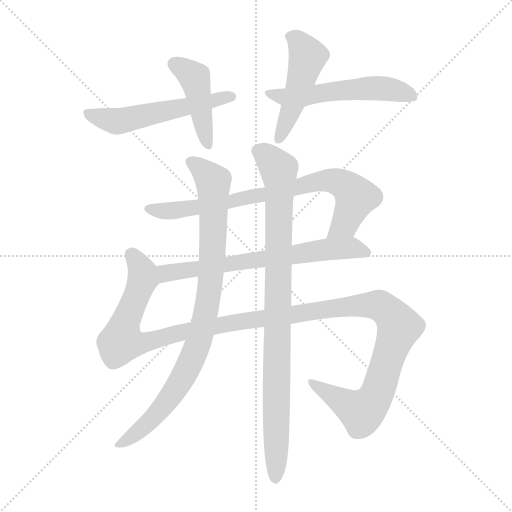
t = 0.00 s
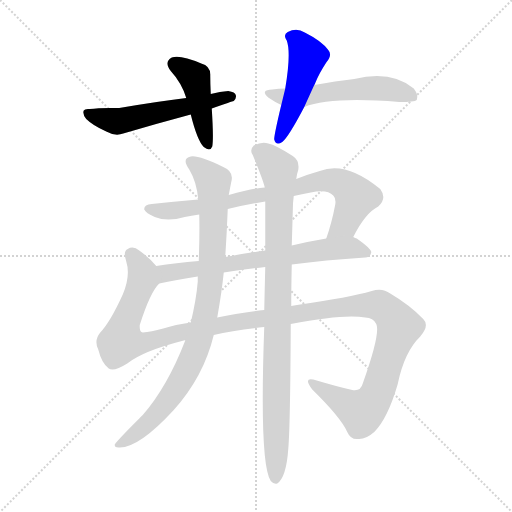
t = 1.60 s
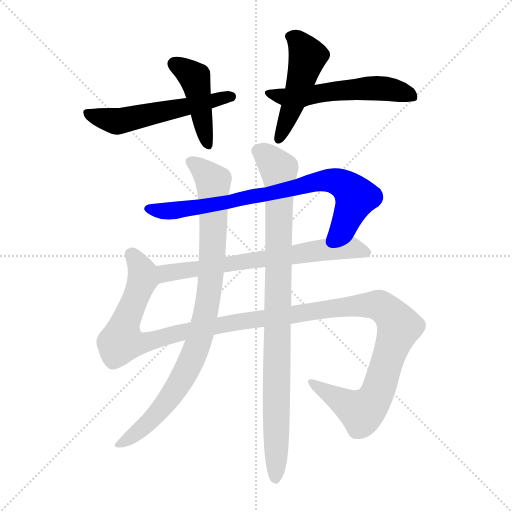
t = 3.19 s
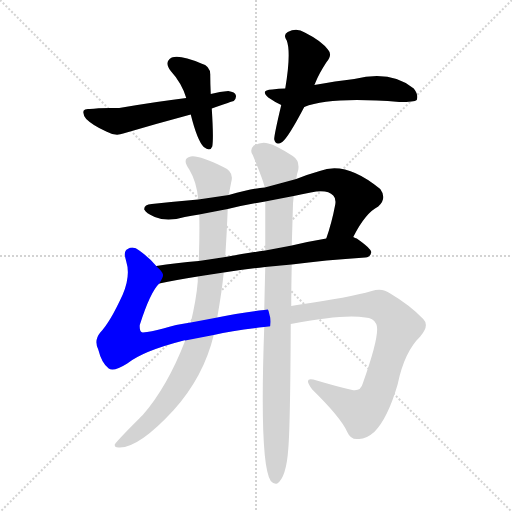
t = 4.79 s
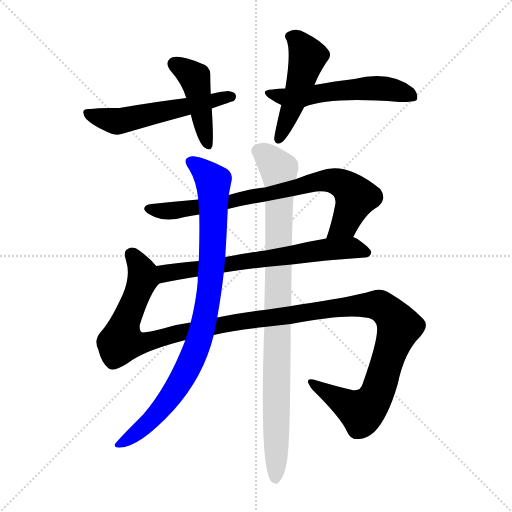
t = 6.39 s
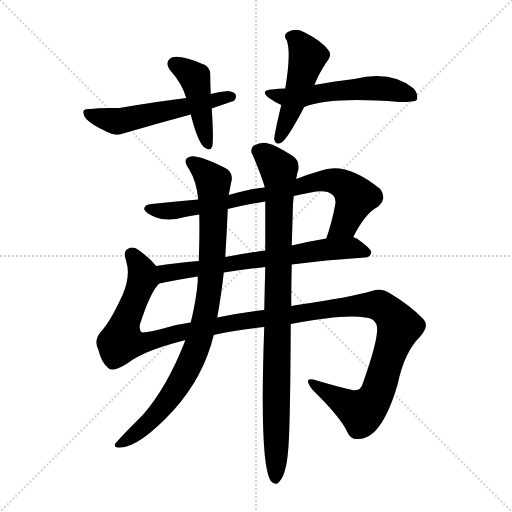
t = 7.99 s

The animated SVG that drew these frames (rendered in a browser with its animation timeline set to each time). Animation: 9 CSS @keyframes rules; one cycle of 7.99 s.

<svg version="1.1" viewBox="0 0 1024 1024" xmlns="http://www.w3.org/2000/svg">
  <g stroke="lightgray" stroke-dasharray="1,1" stroke-width="1" transform="scale(4, 4)">
    <line x1="0" y1="0" x2="256" y2="256"></line>
    <line x1="256" y1="0" x2="0" y2="256"></line>
    <line x1="128" y1="0" x2="128" y2="256"></line>
    <line x1="0" y1="128" x2="256" y2="128"></line>
  </g>
<g transform="scale(1, -1) translate(0, -900)">
   <style type="text/css">
    @keyframes keyframes0 {
      from {
       stroke: blue;
       stroke-dashoffset: 440;
       stroke-width: 128;
       }
       59% {
       animation-timing-function: step-end;
       stroke: blue;
       stroke-dashoffset: 0;
       stroke-width: 128;
       }
       to {
       stroke: black;
       stroke-width: 1024;
       }
       }
       #make-me-a-hanzi-animation-0 {
         animation: keyframes0 0.608073s both;
         animation-delay: 0.000000s;
         animation-timing-function: linear;
       }
    @keyframes keyframes1 {
      from {
       stroke: blue;
       stroke-dashoffset: 551;
       stroke-width: 128;
       }
       64% {
       animation-timing-function: step-end;
       stroke: blue;
       stroke-dashoffset: 0;
       stroke-width: 128;
       }
       to {
       stroke: black;
       stroke-width: 1024;
       }
       }
       #make-me-a-hanzi-animation-1 {
         animation: keyframes1 0.698405s both;
         animation-delay: 0.608073s;
         animation-timing-function: linear;
       }
    @keyframes keyframes2 {
      from {
       stroke: blue;
       stroke-dashoffset: 486;
       stroke-width: 128;
       }
       61% {
       animation-timing-function: step-end;
       stroke: blue;
       stroke-dashoffset: 0;
       stroke-width: 128;
       }
       to {
       stroke: black;
       stroke-width: 1024;
       }
       }
       #make-me-a-hanzi-animation-2 {
         animation: keyframes2 0.645508s both;
         animation-delay: 1.306478s;
         animation-timing-function: linear;
       }
    @keyframes keyframes3 {
      from {
       stroke: blue;
       stroke-dashoffset: 551;
       stroke-width: 128;
       }
       64% {
       animation-timing-function: step-end;
       stroke: blue;
       stroke-dashoffset: 0;
       stroke-width: 128;
       }
       to {
       stroke: black;
       stroke-width: 1024;
       }
       }
       #make-me-a-hanzi-animation-3 {
         animation: keyframes3 0.698405s both;
         animation-delay: 1.951986s;
         animation-timing-function: linear;
       }
    @keyframes keyframes4 {
      from {
       stroke: blue;
       stroke-dashoffset: 787;
       stroke-width: 128;
       }
       72% {
       animation-timing-function: step-end;
       stroke: blue;
       stroke-dashoffset: 0;
       stroke-width: 128;
       }
       to {
       stroke: black;
       stroke-width: 1024;
       }
       }
       #make-me-a-hanzi-animation-4 {
         animation: keyframes4 0.890462s both;
         animation-delay: 2.650391s;
         animation-timing-function: linear;
       }
    @keyframes keyframes5 {
      from {
       stroke: blue;
       stroke-dashoffset: 678;
       stroke-width: 128;
       }
       69% {
       animation-timing-function: step-end;
       stroke: blue;
       stroke-dashoffset: 0;
       stroke-width: 128;
       }
       to {
       stroke: black;
       stroke-width: 1024;
       }
       }
       #make-me-a-hanzi-animation-5 {
         animation: keyframes5 0.801758s both;
         animation-delay: 3.540853s;
         animation-timing-function: linear;
       }
    @keyframes keyframes6 {
      from {
       stroke: blue;
       stroke-dashoffset: 1327;
       stroke-width: 128;
       }
       81% {
       animation-timing-function: step-end;
       stroke: blue;
       stroke-dashoffset: 0;
       stroke-width: 128;
       }
       to {
       stroke: black;
       stroke-width: 1024;
       }
       }
       #make-me-a-hanzi-animation-6 {
         animation: keyframes6 1.329915s both;
         animation-delay: 4.342611s;
         animation-timing-function: linear;
       }
    @keyframes keyframes7 {
      from {
       stroke: blue;
       stroke-dashoffset: 902;
       stroke-width: 128;
       }
       75% {
       animation-timing-function: step-end;
       stroke: blue;
       stroke-dashoffset: 0;
       stroke-width: 128;
       }
       to {
       stroke: black;
       stroke-width: 1024;
       }
       }
       #make-me-a-hanzi-animation-7 {
         animation: keyframes7 0.984049s both;
         animation-delay: 5.672526s;
         animation-timing-function: linear;
       }
    @keyframes keyframes8 {
      from {
       stroke: blue;
       stroke-dashoffset: 931;
       stroke-width: 128;
       }
       75% {
       animation-timing-function: step-end;
       stroke: blue;
       stroke-dashoffset: 0;
       stroke-width: 128;
       }
       to {
       stroke: black;
       stroke-width: 1024;
       }
       }
       #make-me-a-hanzi-animation-8 {
         animation: keyframes8 1.007650s both;
         animation-delay: 6.656576s;
         animation-timing-function: linear;
       }
</style>
<path d="M 421.5 712.0 Q 420.5 733.0 420.5 749.0 Q 421.5 768.0 402.5 773.0 Q 360.5 791.0 343.5 785.0 Q 327.5 776.0 341.5 758.0 Q 363.5 734.0 372.5 704.0 L 381.5 671.0 Q 394.5 619.0 407.5 606.0 Q 420.5 596.0 424.5 607.0 Q 427.5 622.0 423.5 683.0 L 421.5 712.0 Z" fill="lightgray"></path> 
<path d="M 423.5 683.0 Q 465.5 698.0 467.5 698.0 Q 473.5 704.0 471.5 710.0 Q 470.5 716.0 456.5 718.0 Q 440.5 717.0 421.5 712.0 L 372.5 704.0 Q 314.5 697.0 238.5 684.0 Q 199.5 685.0 179.5 682.0 Q 169.5 683.0 167.5 679.0 Q 164.5 672.0 172.5 662.0 Q 185.5 649.0 212.5 637.0 Q 230.5 627.0 246.5 633.0 Q 310.5 652.0 381.5 671.0 L 423.5 683.0 Z" fill="lightgray"></path> 
<path d="M 628.5 730.0 Q 629.5 731.0 630.5 734.0 Q 637.5 752.0 652.5 775.0 Q 665.5 790.0 656.5 800.0 Q 643.5 818.0 609.5 835.0 Q 593.5 845.0 575.5 836.0 Q 565.5 830.0 573.5 819.0 Q 582.5 795.0 570.5 723.0 L 562.5 690.0 Q 547.5 627.0 548.5 621.0 Q 551.5 608.0 564.5 616.0 Q 576.5 625.0 608.5 686.0 L 628.5 730.0 Z" fill="lightgray"></path> 
<path d="M 608.5 686.0 Q 660.5 707.0 798.5 696.0 Q 829.5 696.0 833.5 700.0 Q 837.5 710.0 827.5 723.0 Q 782.5 760.0 708.5 742.0 Q 671.5 738.0 628.5 730.0 L 570.5 723.0 Q 557.5 723.0 544.5 721.0 Q 519.5 720.0 536.5 705.0 Q 549.5 696.0 562.5 690.0 C 586.5 678.0 586.5 678.0 608.5 686.0 Z" fill="lightgray"></path> 
<path d="M 706.5 426.0 Q 730.5 474.0 756.5 487.0 Q 774.5 503.0 760.5 522.0 Q 691.5 579.0 639.5 558.0 Q 614.5 551.0 592.5 542.0 L 529.5 525.0 Q 508.5 524.0 457.5 510.0 L 396.5 501.0 Q 350.5 497.0 303.5 492.0 Q 287.5 491.0 288.5 481.0 Q 291.5 474.0 309.5 466.0 Q 334.5 456.0 369.5 466.0 Q 382.5 469.0 398.5 471.0 L 455.5 482.0 Q 492.5 491.0 530.5 497.0 L 587.5 508.0 Q 603.5 512.0 621.5 515.0 Q 654.5 522.0 666.5 509.0 Q 672.5 503.0 670.5 491.0 Q 663.5 454.0 652.5 423.0 C 643.5 395.0 692.5 400.0 706.5 426.0 Z" fill="lightgray"></path> 
<path d="M 583.5 371.0 Q 649.5 380.0 730.5 385.0 Q 740.5 386.0 742.5 395.0 Q 743.5 402.0 713.5 423.0 Q 710.5 424.0 706.5 426.0 C 697.5 431.0 682.5 428.0 652.5 423.0 Q 616.5 417.0 583.5 409.0 L 530.5 399.0 Q 488.5 393.0 450.5 386.0 L 397.5 378.0 Q 351.5 374.0 312.5 368.0 C 282.5 364.0 289.5 327.0 318.5 333.0 Q 351.5 340.0 395.5 347.0 L 447.5 355.0 Q 484.5 361.0 530.5 366.0 L 583.5 371.0 Z" fill="lightgray"></path> 
<path d="M 581.5 252.0 Q 689.5 273.0 730.5 265.0 Q 746.5 265.0 752.5 252.0 Q 761.5 234.0 725.5 133.0 Q 721.5 117.0 704.5 120.0 Q 673.5 127.0 633.5 139.0 Q 603.5 149.0 624.5 121.0 Q 682.5 64.0 694.5 36.0 Q 701.5 20.0 716.5 22.0 Q 731.5 21.0 748.5 36.0 Q 775.5 63.0 795.5 132.0 Q 808.5 196.0 840.5 227.0 Q 859.5 249.0 846.5 262.0 Q 819.5 290.0 780.5 313.0 Q 764.5 325.0 743.5 318.0 Q 697.5 305.0 600.5 291.0 Q 590.5 290.0 582.5 288.0 L 528.5 280.0 Q 476.5 274.0 434.5 265.0 L 381.5 255.0 Q 350.5 251.0 326.5 243.0 Q 301.5 236.0 285.5 235.0 Q 278.5 236.0 279.5 250.0 Q 300.5 316.0 318.5 333.0 C 329.5 351.0 329.5 351.0 312.5 368.0 Q 299.5 384.0 278.5 399.0 Q 266.5 409.0 255.5 402.0 Q 245.5 398.0 252.5 377.0 Q 261.5 349.0 245.5 311.0 Q 220.5 256.0 200.5 235.0 Q 187.5 219.0 196.5 201.0 Q 203.5 173.0 217.5 163.0 Q 227.5 156.0 254.5 173.0 Q 285.5 198.0 367.5 219.0 Q 368.5 220.0 370.5 219.0 L 427.5 230.0 Q 467.5 239.0 528.5 246.0 L 581.5 252.0 Z" fill="lightgray"></path> 
<path d="M 457.5 510.0 Q 460.5 526.0 462.5 536.0 Q 468.5 557.0 446.5 566.0 Q 397.5 590.0 381.5 587.0 Q 362.5 583.0 378.5 561.0 Q 393.5 536.0 396.5 501.0 L 398.5 471.0 Q 399.5 434.0 397.5 378.0 L 395.5 347.0 Q 395.5 343.0 395.5 337.0 Q 392.5 300.0 381.5 255.0 L 370.5 219.0 Q 334.5 126.0 285.5 70.0 Q 281.5 67.0 278.5 63.0 Q 233.5 18.0 229.5 11.0 Q 228.5 4.0 239.5 5.0 Q 278.5 5.0 347.5 80.0 Q 407.5 147.0 427.5 230.0 L 434.5 265.0 Q 443.5 316.0 447.5 355.0 L 450.5 386.0 Q 453.5 431.0 455.5 482.0 L 457.5 510.0 Z" fill="lightgray"></path> 
<path d="M 528.5 246.0 Q 518.5 -28.0 541.5 -62.0 Q 547.5 -69.0 554.5 -67.0 Q 572.5 -55.0 576.5 2.0 Q 580.5 45.0 581.5 252.0 L 582.5 288.0 Q 582.5 325.0 583.5 371.0 L 583.5 409.0 Q 584.5 440.0 585.5 476.0 Q 585.5 495.0 587.5 508.0 L 592.5 542.0 Q 593.5 552.0 596.5 560.0 Q 599.5 579.0 585.5 588.0 Q 551.5 610.0 536.5 613.0 Q 523.5 617.0 507.5 609.0 Q 498.5 600.0 505.5 590.0 Q 526.5 539.0 529.5 525.0 L 530.5 497.0 Q 530.5 452.0 530.5 399.0 L 530.5 366.0 Q 529.5 326.0 528.5 280.0 L 528.5 246.0 Z" fill="lightgray"></path> 
      <clipPath id="make-me-a-hanzi-clip-0">
      <path d="M 421.5 712.0 Q 420.5 733.0 420.5 749.0 Q 421.5 768.0 402.5 773.0 Q 360.5 791.0 343.5 785.0 Q 327.5 776.0 341.5 758.0 Q 363.5 734.0 372.5 704.0 L 381.5 671.0 Q 394.5 619.0 407.5 606.0 Q 420.5 596.0 424.5 607.0 Q 427.5 622.0 423.5 683.0 L 421.5 712.0 Z" fill="lightgray"></path>
      </clipPath>
      <path clip-path="url(#make-me-a-hanzi-clip-0)" d="M 350.5 771.0 L 389.5 743.0 L 415.5 610.0 " fill="none" id="make-me-a-hanzi-animation-0" stroke-dasharray="312 624" stroke-linecap="round"></path>

      <clipPath id="make-me-a-hanzi-clip-1">
      <path d="M 423.5 683.0 Q 465.5 698.0 467.5 698.0 Q 473.5 704.0 471.5 710.0 Q 470.5 716.0 456.5 718.0 Q 440.5 717.0 421.5 712.0 L 372.5 704.0 Q 314.5 697.0 238.5 684.0 Q 199.5 685.0 179.5 682.0 Q 169.5 683.0 167.5 679.0 Q 164.5 672.0 172.5 662.0 Q 185.5 649.0 212.5 637.0 Q 230.5 627.0 246.5 633.0 Q 310.5 652.0 381.5 671.0 L 423.5 683.0 Z" fill="lightgray"></path>
      </clipPath>
      <path clip-path="url(#make-me-a-hanzi-clip-1)" d="M 174.5 675.0 L 198.5 665.0 L 246.5 659.0 L 462.5 706.0 " fill="none" id="make-me-a-hanzi-animation-1" stroke-dasharray="423 846" stroke-linecap="round"></path>

      <clipPath id="make-me-a-hanzi-clip-2">
      <path d="M 628.5 730.0 Q 629.5 731.0 630.5 734.0 Q 637.5 752.0 652.5 775.0 Q 665.5 790.0 656.5 800.0 Q 643.5 818.0 609.5 835.0 Q 593.5 845.0 575.5 836.0 Q 565.5 830.0 573.5 819.0 Q 582.5 795.0 570.5 723.0 L 562.5 690.0 Q 547.5 627.0 548.5 621.0 Q 551.5 608.0 564.5 616.0 Q 576.5 625.0 608.5 686.0 L 628.5 730.0 Z" fill="lightgray"></path>
      </clipPath>
      <path clip-path="url(#make-me-a-hanzi-clip-2)" d="M 580.5 827.0 L 596.5 818.0 L 615.5 787.0 L 585.5 686.0 L 557.5 622.0 " fill="none" id="make-me-a-hanzi-animation-2" stroke-dasharray="358 716" stroke-linecap="round"></path>

      <clipPath id="make-me-a-hanzi-clip-3">
      <path d="M 608.5 686.0 Q 660.5 707.0 798.5 696.0 Q 829.5 696.0 833.5 700.0 Q 837.5 710.0 827.5 723.0 Q 782.5 760.0 708.5 742.0 Q 671.5 738.0 628.5 730.0 L 570.5 723.0 Q 557.5 723.0 544.5 721.0 Q 519.5 720.0 536.5 705.0 Q 549.5 696.0 562.5 690.0 C 586.5 678.0 586.5 678.0 608.5 686.0 Z" fill="lightgray"></path>
      </clipPath>
      <path clip-path="url(#make-me-a-hanzi-clip-3)" d="M 538.5 714.0 L 571.5 705.0 L 602.5 706.0 L 666.5 718.0 L 752.5 724.0 L 800.5 717.0 L 828.5 706.0 " fill="none" id="make-me-a-hanzi-animation-3" stroke-dasharray="423 846" stroke-linecap="round"></path>

      <clipPath id="make-me-a-hanzi-clip-4">
      <path d="M 706.5 426.0 Q 730.5 474.0 756.5 487.0 Q 774.5 503.0 760.5 522.0 Q 691.5 579.0 639.5 558.0 Q 614.5 551.0 592.5 542.0 L 529.5 525.0 Q 508.5 524.0 457.5 510.0 L 396.5 501.0 Q 350.5 497.0 303.5 492.0 Q 287.5 491.0 288.5 481.0 Q 291.5 474.0 309.5 466.0 Q 334.5 456.0 369.5 466.0 Q 382.5 469.0 398.5 471.0 L 455.5 482.0 Q 492.5 491.0 530.5 497.0 L 587.5 508.0 Q 603.5 512.0 621.5 515.0 Q 654.5 522.0 666.5 509.0 Q 672.5 503.0 670.5 491.0 Q 663.5 454.0 652.5 423.0 C 643.5 395.0 692.5 400.0 706.5 426.0 Z" fill="lightgray"></path>
      </clipPath>
      <path clip-path="url(#make-me-a-hanzi-clip-4)" d="M 296.5 482.0 L 331.5 478.0 L 402.5 486.0 L 662.5 539.0 L 692.5 528.0 L 712.5 506.0 L 690.5 453.0 L 659.5 428.0 " fill="none" id="make-me-a-hanzi-animation-4" stroke-dasharray="659 1318" stroke-linecap="round"></path>

      <clipPath id="make-me-a-hanzi-clip-5">
      <path d="M 583.5 371.0 Q 649.5 380.0 730.5 385.0 Q 740.5 386.0 742.5 395.0 Q 743.5 402.0 713.5 423.0 Q 710.5 424.0 706.5 426.0 C 697.5 431.0 682.5 428.0 652.5 423.0 Q 616.5 417.0 583.5 409.0 L 530.5 399.0 Q 488.5 393.0 450.5 386.0 L 397.5 378.0 Q 351.5 374.0 312.5 368.0 C 282.5 364.0 289.5 327.0 318.5 333.0 Q 351.5 340.0 395.5 347.0 L 447.5 355.0 Q 484.5 361.0 530.5 366.0 L 583.5 371.0 Z" fill="lightgray"></path>
      </clipPath>
      <path clip-path="url(#make-me-a-hanzi-clip-5)" d="M 319.5 363.0 L 331.5 353.0 L 700.5 405.0 L 732.5 394.0 " fill="none" id="make-me-a-hanzi-animation-5" stroke-dasharray="550 1100" stroke-linecap="round"></path>

      <clipPath id="make-me-a-hanzi-clip-6">
      <path d="M 581.5 252.0 Q 689.5 273.0 730.5 265.0 Q 746.5 265.0 752.5 252.0 Q 761.5 234.0 725.5 133.0 Q 721.5 117.0 704.5 120.0 Q 673.5 127.0 633.5 139.0 Q 603.5 149.0 624.5 121.0 Q 682.5 64.0 694.5 36.0 Q 701.5 20.0 716.5 22.0 Q 731.5 21.0 748.5 36.0 Q 775.5 63.0 795.5 132.0 Q 808.5 196.0 840.5 227.0 Q 859.5 249.0 846.5 262.0 Q 819.5 290.0 780.5 313.0 Q 764.5 325.0 743.5 318.0 Q 697.5 305.0 600.5 291.0 Q 590.5 290.0 582.5 288.0 L 528.5 280.0 Q 476.5 274.0 434.5 265.0 L 381.5 255.0 Q 350.5 251.0 326.5 243.0 Q 301.5 236.0 285.5 235.0 Q 278.5 236.0 279.5 250.0 Q 300.5 316.0 318.5 333.0 C 329.5 351.0 329.5 351.0 312.5 368.0 Q 299.5 384.0 278.5 399.0 Q 266.5 409.0 255.5 402.0 Q 245.5 398.0 252.5 377.0 Q 261.5 349.0 245.5 311.0 Q 220.5 256.0 200.5 235.0 Q 187.5 219.0 196.5 201.0 Q 203.5 173.0 217.5 163.0 Q 227.5 156.0 254.5 173.0 Q 285.5 198.0 367.5 219.0 Q 368.5 220.0 370.5 219.0 L 427.5 230.0 Q 467.5 239.0 528.5 246.0 L 581.5 252.0 Z" fill="lightgray"></path>
      </clipPath>
      <path clip-path="url(#make-me-a-hanzi-clip-6)" d="M 264.5 390.0 L 285.5 355.0 L 285.5 342.0 L 250.5 257.0 L 242.5 218.0 L 247.5 216.0 L 283.5 213.0 L 362.5 236.0 L 459.5 254.0 L 709.5 289.0 L 760.5 289.0 L 780.5 273.0 L 798.5 247.0 L 755.5 116.0 L 740.5 90.0 L 723.5 77.0 L 624.5 132.0 " fill="none" id="make-me-a-hanzi-animation-6" stroke-dasharray="1199 2398" stroke-linecap="round"></path>

      <clipPath id="make-me-a-hanzi-clip-7">
      <path d="M 457.5 510.0 Q 460.5 526.0 462.5 536.0 Q 468.5 557.0 446.5 566.0 Q 397.5 590.0 381.5 587.0 Q 362.5 583.0 378.5 561.0 Q 393.5 536.0 396.5 501.0 L 398.5 471.0 Q 399.5 434.0 397.5 378.0 L 395.5 347.0 Q 395.5 343.0 395.5 337.0 Q 392.5 300.0 381.5 255.0 L 370.5 219.0 Q 334.5 126.0 285.5 70.0 Q 281.5 67.0 278.5 63.0 Q 233.5 18.0 229.5 11.0 Q 228.5 4.0 239.5 5.0 Q 278.5 5.0 347.5 80.0 Q 407.5 147.0 427.5 230.0 L 434.5 265.0 Q 443.5 316.0 447.5 355.0 L 450.5 386.0 Q 453.5 431.0 455.5 482.0 L 457.5 510.0 Z" fill="lightgray"></path>
      </clipPath>
      <path clip-path="url(#make-me-a-hanzi-clip-7)" d="M 384.5 574.0 L 423.5 541.0 L 427.5 523.0 L 419.5 324.0 L 400.5 229.0 L 375.5 163.0 L 324.5 85.0 L 300.5 57.0 L 235.5 10.0 " fill="none" id="make-me-a-hanzi-animation-7" stroke-dasharray="774 1548" stroke-linecap="round"></path>

      <clipPath id="make-me-a-hanzi-clip-8">
      <path d="M 528.5 246.0 Q 518.5 -28.0 541.5 -62.0 Q 547.5 -69.0 554.5 -67.0 Q 572.5 -55.0 576.5 2.0 Q 580.5 45.0 581.5 252.0 L 582.5 288.0 Q 582.5 325.0 583.5 371.0 L 583.5 409.0 Q 584.5 440.0 585.5 476.0 Q 585.5 495.0 587.5 508.0 L 592.5 542.0 Q 593.5 552.0 596.5 560.0 Q 599.5 579.0 585.5 588.0 Q 551.5 610.0 536.5 613.0 Q 523.5 617.0 507.5 609.0 Q 498.5 600.0 505.5 590.0 Q 526.5 539.0 529.5 525.0 L 530.5 497.0 Q 530.5 452.0 530.5 399.0 L 530.5 366.0 Q 529.5 326.0 528.5 280.0 L 528.5 246.0 Z" fill="lightgray"></path>
      </clipPath>
      <path clip-path="url(#make-me-a-hanzi-clip-8)" d="M 515.5 599.0 L 557.5 562.0 L 560.5 529.0 L 550.5 -57.0 " fill="none" id="make-me-a-hanzi-animation-8" stroke-dasharray="803 1606" stroke-linecap="round"></path>

</g>
</svg>
